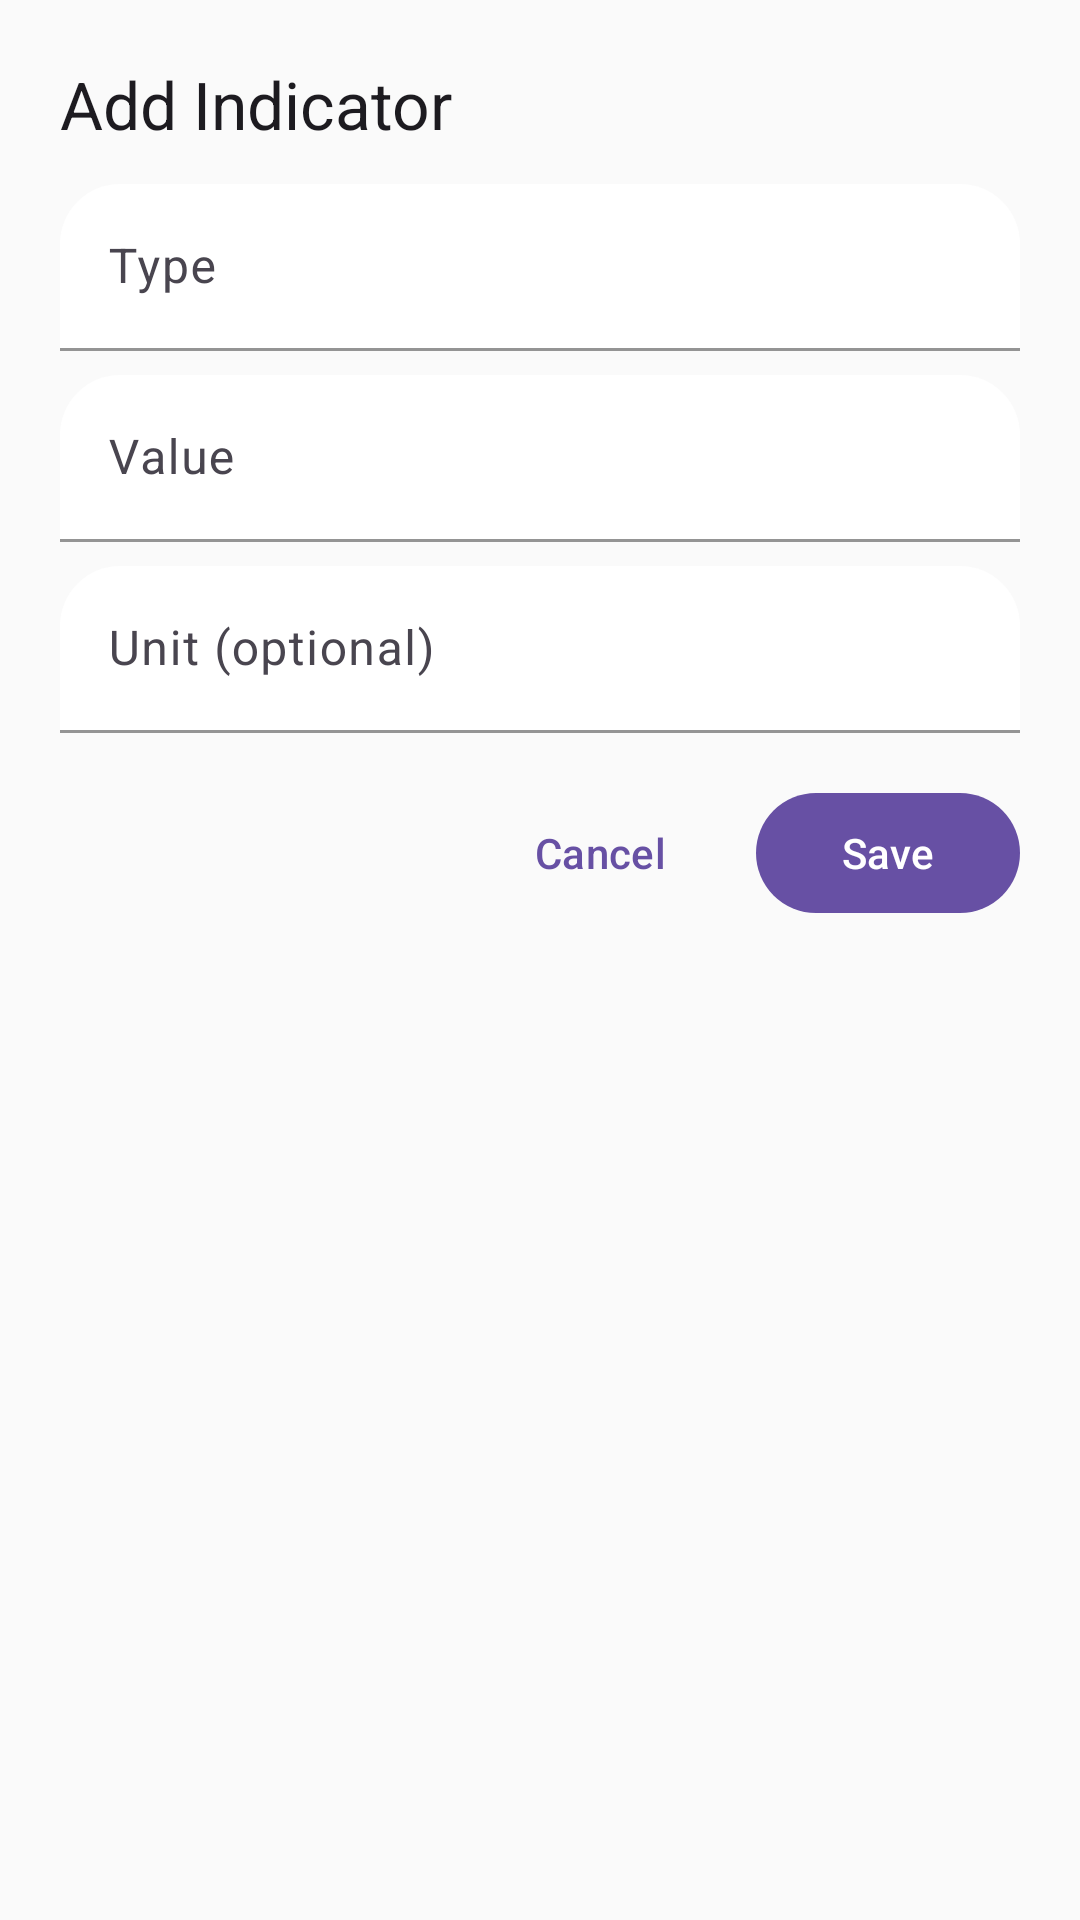

The Android layout XML behind this screen, and the referenced resources:
<!-- AndroidManifest.xml: application theme Theme.MyApplication -->
<!-- res/layout/dialog_add_indicator.xml -->
<?xml version="1.0" encoding="utf-8"?>
<LinearLayout
    xmlns:android="http://schemas.android.com/apk/res/android"
    xmlns:tools="http://schemas.android.com/tools"
    android:orientation="vertical"
    android:padding="20dp"
    android:layout_width="match_parent"
    android:layout_height="wrap_content">

    <com.google.android.material.textview.MaterialTextView
        android:id="@+id/tvTitle"
        android:layout_width="wrap_content"
        android:layout_height="wrap_content"
        android:text="Add Indicator"
        android:textAppearance="@style/TextAppearance.Material3.TitleLarge" />

    <com.google.android.material.textfield.TextInputLayout
        android:id="@+id/tilType"
        android:layout_width="match_parent"
        android:layout_height="wrap_content"
        android:hint="Type"
        android:layout_marginTop="12dp">

        <com.google.android.material.textfield.TextInputEditText
            android:id="@+id/etType"
            android:layout_width="match_parent"
            android:layout_height="wrap_content"
            tools:text="Blood Pressure"/>
    </com.google.android.material.textfield.TextInputLayout>

    <com.google.android.material.textfield.TextInputLayout
        android:id="@+id/tilValue"
        android:layout_width="match_parent"
        android:layout_height="wrap_content"
        android:hint="Value"
        android:layout_marginTop="8dp">

        <com.google.android.material.textfield.TextInputEditText
            android:id="@+id/etValue"
            android:layout_width="match_parent"
            android:layout_height="wrap_content"
            tools:text="120/80"/>
    </com.google.android.material.textfield.TextInputLayout>

    <com.google.android.material.textfield.TextInputLayout
        android:id="@+id/tilUnit"
        android:layout_width="match_parent"
        android:layout_height="wrap_content"
        android:hint="Unit (optional)"
        android:layout_marginTop="8dp">

        <com.google.android.material.textfield.TextInputEditText
            android:id="@+id/etUnit"
            android:layout_width="match_parent"
            android:layout_height="wrap_content"
            tools:text="mmHg"/>
    </com.google.android.material.textfield.TextInputLayout>

    <LinearLayout
        android:layout_width="match_parent"
        android:layout_height="wrap_content"
        android:layout_marginTop="16dp"
        android:gravity="end"
        android:orientation="horizontal">

        <com.google.android.material.button.MaterialButton
            android:id="@+id/btnCancel"
            style="@style/Widget.Material3.Button.TextButton"
            android:layout_width="wrap_content"
            android:layout_height="wrap_content"
            android:text="Cancel"/>

        <com.google.android.material.button.MaterialButton
            android:id="@+id/btnSave"
            style="@style/Widget.Material3.Button"
            android:layout_width="wrap_content"
            android:layout_height="wrap_content"
            android:text="Save"
            android:layout_marginStart="8dp"/>
    </LinearLayout>

    <com.google.android.material.progressindicator.CircularProgressIndicator
        android:id="@+id/progress"
        android:layout_width="32dp"
        android:layout_height="32dp"
        android:layout_gravity="end"
        android:layout_marginTop="8dp"
        android:visibility="gone"/>
</LinearLayout>
<!-- resources referenced by this layout -->
<resources>
  <style name="Theme.MyApplication" parent="Base.Theme.MyApplication" />
  <style name="Base.Theme.MyApplication" parent="Theme.Material3.Light.NoActionBar">
          
          <item name="colorPrimary">@color/brand_primary</item>
          <item name="colorOnPrimary">@color/brand_onPrimary</item>
          <item name="colorSecondary">@color/brand_secondary</item>
          <item name="colorOnSecondary">@color/brand_onSecondary</item>
  
          <item name="android:colorBackground">@color/brand_background</item>
          <item name="colorSurface">@color/brand_surface</item>
          <item name="colorOnSurface">@color/brand_onSurface</item>
          <item name="colorSurfaceVariant">@color/brand_surfaceVariant</item>
          <item name="colorError">@color/brand_error</item>
          <item name="colorOnError">@color/brand_onError</item>
          <item name="colorOutline">@color/brand_outline</item>
  
          
          <item name="materialButtonStyle">@style/Widget.App.Button</item>
          <item name="textInputStyle">@style/Widget.App.TextInputLayout</item>
          <item name="toolbarStyle">@style/Widget.App.Toolbar</item>
      </style>
  <color name="brand_primary">#6750A4</color>
  <color name="brand_onPrimary">#FFFFFFFF</color>
  <color name="brand_secondary">#625B71</color>
  <color name="brand_onSecondary">#FFFFFFFF</color>
  <color name="brand_background">#FFFAFAFA</color>
  <color name="brand_surface">#FFFFFFFF</color>
  <color name="brand_onSurface">#FF1C1B1F</color>
  <color name="brand_surfaceVariant">#FFE7E0EC</color>
  <color name="brand_error">#FFB3261E</color>
  <color name="brand_onError">#FFFFFFFF</color>
  <color name="brand_outline">#FF79747E</color>
  <style name="Widget.App.Button" parent="Widget.Material3.Button">
          <item name="cornerRadius">18dp</item>
          <item name="android:minHeight">52dp</item>
          <item name="elevation">2dp</item>
      </style>
  <style name="Widget.App.TextInputLayout" parent="Widget.Material3.TextInputLayout.FilledBox">
          <item name="boxBackgroundColor">@color/brand_surface</item>
          <item name="boxStrokeColor">@color/brand_surfaceVariant</item>
          <item name="hintTextColor">@color/brand_onSurface</item>
          <item name="android:textColor">@color/brand_onSurface</item>
          <item name="shapeAppearance">@style/Shape.RoundedXL</item>
      </style>
  <style name="Widget.App.Toolbar" parent="Widget.Material3.Toolbar">
          <item name="android:background">@color/brand_surface</item>
          <item name="titleTextColor">@color/brand_onSurface</item>
          <item name="subtitleTextColor">@color/brand_onSurface</item>
          <item name="elevation">2dp</item>
      </style>
  <style name="Shape.RoundedXL" parent="ShapeAppearance.Material3.Corner.None">
          <item name="cornerFamily">rounded</item>
          <item name="cornerSize">20dp</item>
      </style>
</resources>
